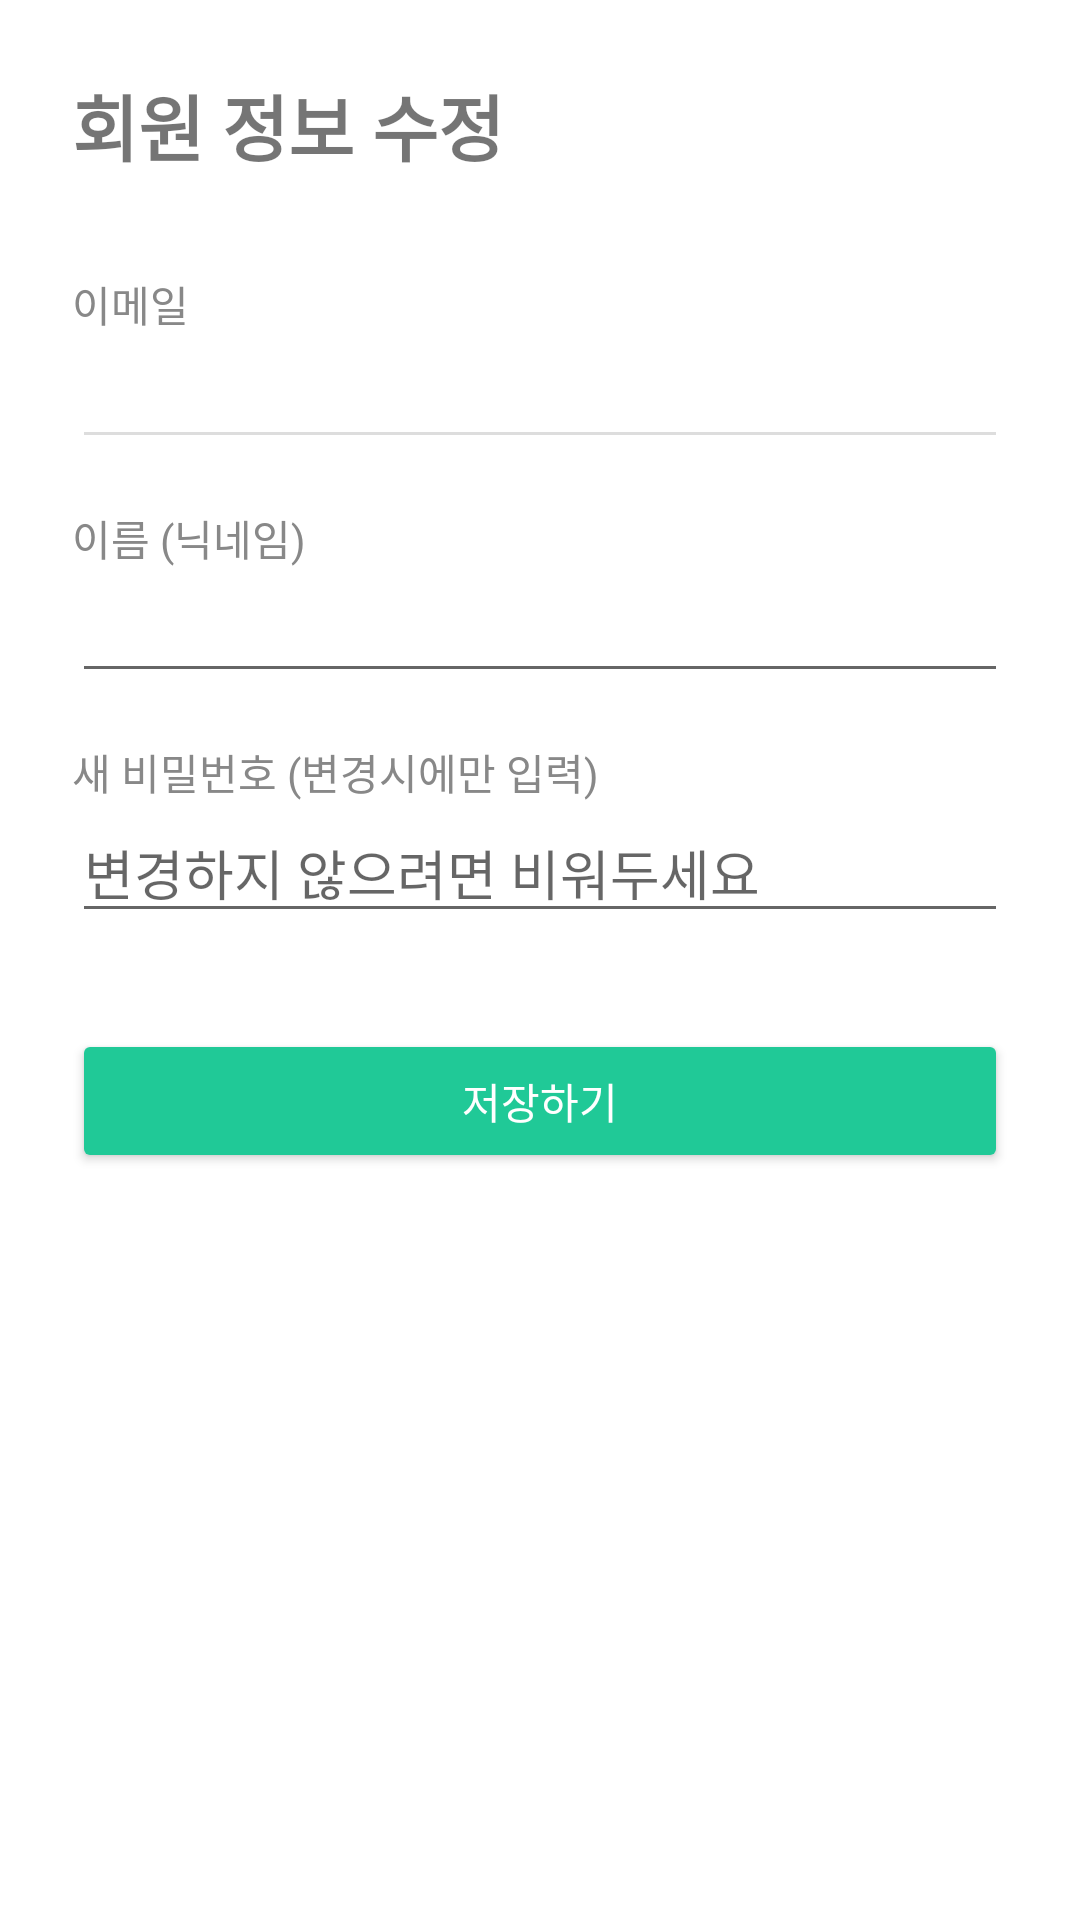

Android layout source for this screen:
<!-- AndroidManifest.xml: application theme Theme.MyApplication -->
<!-- res/layout/activity_edit_profile.xml -->
<?xml version="1.0" encoding="utf-8"?>
<LinearLayout xmlns:android="http://schemas.android.com/apk/res/android"
    android:layout_width="match_parent"
    android:layout_height="match_parent"
    android:orientation="vertical"
    android:padding="24dp"
    android:background="@android:color/white">

    <TextView
        android:layout_width="wrap_content"
        android:layout_height="wrap_content"
        android:text="회원 정보 수정"
        android:textSize="24sp"
        android:textStyle="bold"
        android:layout_marginBottom="32dp"/>

    <TextView
        android:layout_width="wrap_content"
        android:layout_height="wrap_content"
        android:text="이메일"
        android:textColor="#888888"/>
    <EditText
        android:id="@+id/et_profile_email"
        android:layout_width="match_parent"
        android:layout_height="wrap_content"
        android:enabled="false"
        android:backgroundTint="#DDDDDD"
        android:layout_marginBottom="16dp"/>

    <TextView
        android:layout_width="wrap_content"
        android:layout_height="wrap_content"
        android:text="이름 (닉네임)"
        android:textColor="#888888"/>
    <EditText
        android:id="@+id/et_profile_username"
        android:layout_width="match_parent"
        android:layout_height="wrap_content"
        android:layout_marginBottom="16dp"/>

    <TextView
        android:layout_width="wrap_content"
        android:layout_height="wrap_content"
        android:text="새 비밀번호 (변경시에만 입력)"
        android:textColor="#888888"/>
    <EditText
        android:id="@+id/et_profile_password"
        android:layout_width="match_parent"
        android:layout_height="wrap_content"
        android:inputType="textPassword"
        android:hint="변경하지 않으려면 비워두세요"
        android:layout_marginBottom="32dp"/>

    <Button
        android:id="@+id/btn_save_profile"
        android:layout_width="match_parent"
        android:layout_height="wrap_content"
        android:text="저장하기"
        android:textColor="@color/white"
        android:backgroundTint="#20C997"/>

</LinearLayout>
<!-- resources referenced by this layout -->
<resources>
  <color name="white">#FFFFFFFF</color>
  <style name="Theme.MyApplication" parent="Base.Theme.MyApplication" />
  <style name="Base.Theme.MyApplication" parent="Theme.AppCompat.Light.NoActionBar">
          
          
      </style>
</resources>
